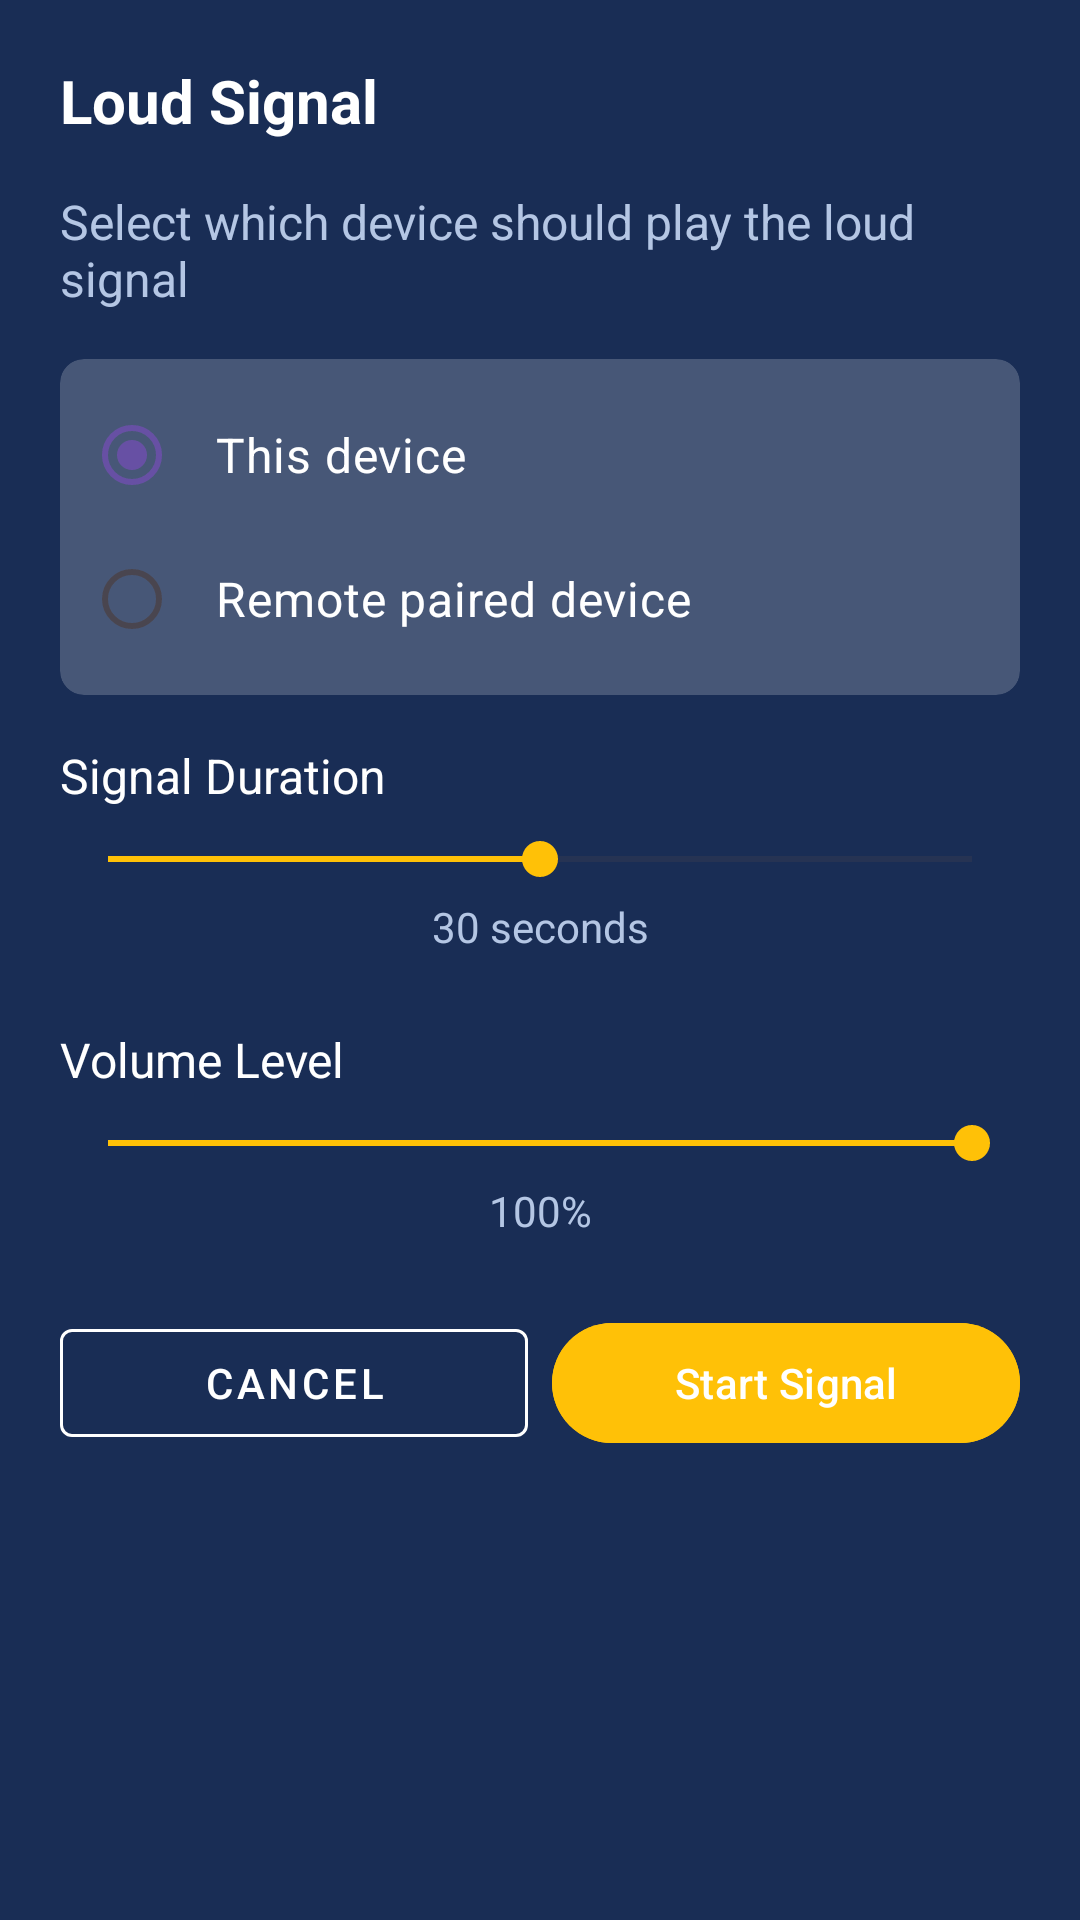

Reconstruct the res/layout file that produces this screen, plus the resources it refers to.
<!-- AndroidManifest.xml: application theme Theme.SecuPhone -->
<!-- res/layout/dialog_loud_signal.xml -->
<?xml version="1.0" encoding="utf-8"?>
<LinearLayout xmlns:android="http://schemas.android.com/apk/res/android"
    xmlns:app="http://schemas.android.com/apk/res-auto"
    android:layout_width="match_parent"
    android:layout_height="wrap_content"
    android:orientation="vertical"
    android:background="@color/card_background"
    android:padding="20dp">

    <TextView
        android:layout_width="match_parent"
        android:layout_height="wrap_content"
        android:text="@string/loud_audio_signal"
        android:textColor="@color/white"
        android:textSize="20sp"
        android:textStyle="bold"
        android:layout_marginBottom="16dp" />

    <TextView
        android:layout_width="match_parent"
        android:layout_height="wrap_content"
        android:text="@string/select_device_for_signal"
        android:textColor="@color/text_secondary"
        android:textSize="16sp"
        android:layout_marginBottom="16dp" />

    
    <androidx.cardview.widget.CardView
        android:layout_width="match_parent"
        android:layout_height="wrap_content"
        android:layout_marginBottom="16dp"
        app:cardBackgroundColor="#33FFFFFF"
        app:cardCornerRadius="8dp"
        app:cardElevation="0dp">

        <RadioGroup
            android:id="@+id/deviceRadioGroup"
            android:layout_width="match_parent"
            android:layout_height="wrap_content"
            android:orientation="vertical"
            android:padding="8dp">

            <RadioButton
                android:id="@+id/thisDeviceRadio"
                android:layout_width="match_parent"
                android:layout_height="wrap_content"
                android:text="@string/this_device"
                android:checked="true"
                android:padding="12dp"
                android:textColor="@color/white"
                android:textSize="16sp"
                android:buttonTint="@color/accent_primary" />

            <RadioButton
                android:id="@+id/remoteDeviceRadio"
                android:layout_width="match_parent"
                android:layout_height="wrap_content"
                android:text="@string/paired_device"
                android:padding="12dp"
                android:textColor="@color/white"
                android:textSize="16sp"
                android:buttonTint="@color/accent_primary" />
        </RadioGroup>
    </androidx.cardview.widget.CardView>

    
    <TextView
        android:layout_width="match_parent"
        android:layout_height="wrap_content"
        android:text="@string/signal_duration"
        android:textColor="@color/white"
        android:textSize="16sp"
        android:layout_marginBottom="8dp" />

    <SeekBar
        android:id="@+id/durationSeekBar"
        android:layout_width="match_parent"
        android:layout_height="wrap_content"
        android:layout_marginBottom="4dp"
        android:progress="30"
        android:max="60"
        android:progressTint="@color/audio_signal_color"
        android:thumbTint="@color/audio_signal_color" />

    <TextView
        android:id="@+id/durationText"
        android:layout_width="match_parent"
        android:layout_height="wrap_content"
        android:text="30 seconds"
        android:textAlignment="center"
        android:textColor="@color/text_secondary"
        android:textSize="14sp"
        android:layout_marginBottom="24dp" />

    
    <TextView
        android:layout_width="match_parent"
        android:layout_height="wrap_content"
        android:text="@string/volume_level"
        android:textColor="@color/white"
        android:textSize="16sp"
        android:layout_marginBottom="8dp" />

    <SeekBar
        android:id="@+id/volumeSeekBar"
        android:layout_width="match_parent"
        android:layout_height="wrap_content"
        android:layout_marginBottom="4dp"
        android:progress="100"
        android:max="100"
        android:progressTint="@color/audio_signal_color"
        android:thumbTint="@color/audio_signal_color" />

    <TextView
        android:id="@+id/volumeText"
        android:layout_width="match_parent"
        android:layout_height="wrap_content"
        android:text="100%"
        android:textAlignment="center"
        android:textColor="@color/text_secondary"
        android:textSize="14sp"
        android:layout_marginBottom="24dp" />

    
    <LinearLayout
        android:layout_width="match_parent"
        android:layout_height="wrap_content"
        android:orientation="horizontal">

        <Button
            android:id="@+id/cancelButton"
            style="@style/Widget.MaterialComponents.Button.OutlinedButton"
            android:layout_width="0dp"
            android:layout_height="wrap_content"
            android:layout_weight="1"
            android:layout_marginEnd="8dp"
            android:text="@string/cancel"
            android:textColor="@color/white"
            app:strokeColor="@color/white" />

        <Button
            android:id="@+id/startSignalButton"
            android:layout_width="0dp"
            android:layout_height="wrap_content"
            android:layout_weight="1"
            android:backgroundTint="@color/audio_signal_color"
            android:text="@string/start_signal"
            android:textColor="@color/white" />
    </LinearLayout>
</LinearLayout>
<!-- resources referenced by this layout -->
<resources>
  <color name="accent_primary">#00BFB2</color>
  <color name="audio_signal_color">#FFC107</color>
  <color name="card_background">#192D55</color>
  <color name="text_secondary">#B4C6E4</color>
  <color name="white">#FFFFFFFF</color>
  <string name="cancel">Cancel</string>
  <string name="loud_audio_signal">Loud Signal</string>
  <string name="paired_device">Remote paired device</string>
  <string name="select_device_for_signal">Select which device should play the loud signal</string>
  <string name="signal_duration">Signal Duration</string>
  <string name="start_signal">Start Signal</string>
  <string name="this_device">This device</string>
  <string name="volume_level">Volume Level</string>
  <style name="Theme.SecuPhone" parent="Theme.SecuPhoneByCoursor">
          
      </style>
  <style name="Theme.SecuPhoneByCoursor" parent="Base.Theme.SecuPhoneByCoursor" />
  <style name="Base.Theme.SecuPhoneByCoursor" parent="Theme.Material3.DayNight.NoActionBar">
          
          
          <item name="android:statusBarColor">@android:color/transparent</item>
          <item name="android:windowLightStatusBar">false</item>
          <item name="android:windowBackground">@color/navbar_background</item>
          <item name="android:windowDrawsSystemBarBackgrounds">true</item>
      </style>
  <color name="navbar_background">#0A1229</color>
</resources>
